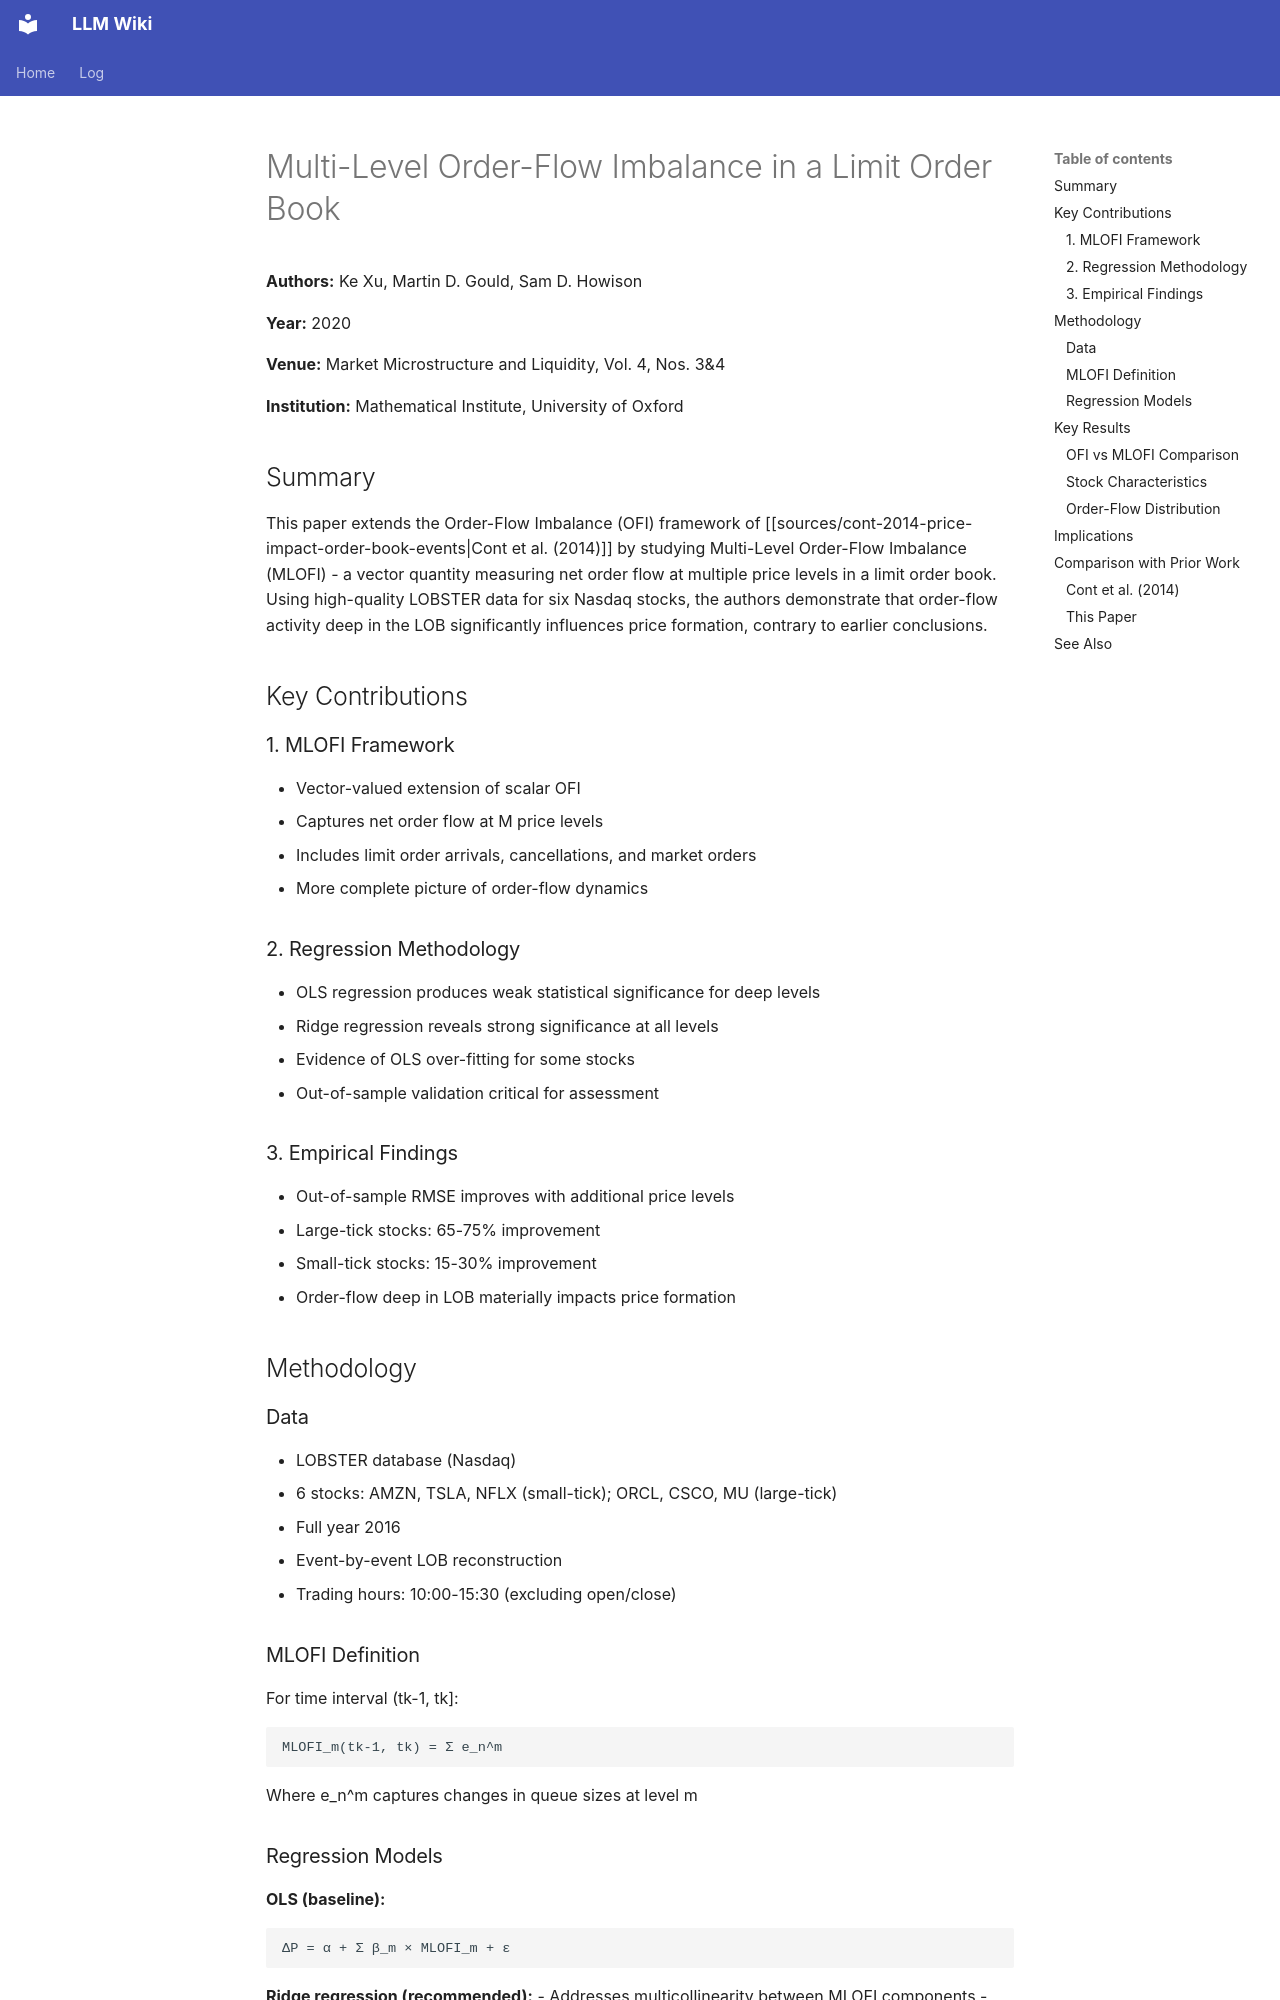

repository: rockandrolla13/LLMWikiGeneration · page: wiki/sources/xu-2020-mlofi/index.html · generator: mkdocs

---
title: Multi-Level Order-Flow Imbalance in a Limit Order Book
page_id: sources/xu-2020-mlofi
page_type: source
source_path: markdown_output/S2382626619500114.md
source_type: journal-article
revision_id: 2
created: 2026-04-25 22:00:00+00:00
updated: '2026-09-25T21:37:03Z'
authors:
- Ke Xu
- Martin D. Gould
- Sam D. Howison
year: 2020
venue: Market Microstructure and Liquidity
tags:
- order-flow-imbalance
- limit-order-book
- price-formation
- market-microstructure
- ridge-regression
- nasdaq
related:
- sources/cont-2014-price-impact-order-book-events
- concepts/limit-order-book
- concepts/order-flow
- concepts/price-formation
- concepts/market-microstructure
- sources/gould-2016-long-memory-fx
- entities/martin-gould
mind_map_priority: high
schema_version: 2
uuid: 2658fd5b-92d5-5eaf-930a-9e1439509750
content_hash: sha256:a5e0ff201fa4ed20b8a8367275404868ecb91853318004188001da3d1e304a75
---

<!-- AUTHORED REGION START -->
# Multi-Level Order-Flow Imbalance in a Limit Order Book

**Authors:** Ke Xu, Martin D. Gould, Sam D. Howison

**Year:** 2020

**Venue:** Market Microstructure and Liquidity, Vol. 4, Nos. 3&4

**Institution:** Mathematical Institute, University of Oxford

## Summary

This paper extends the Order-Flow Imbalance (OFI) framework of [[sources/cont-2014-price-impact-order-book-events|Cont et al. (2014)]] by studying Multi-Level Order-Flow Imbalance (MLOFI) - a vector quantity measuring net order flow at multiple price levels in a limit order book. Using high-quality LOBSTER data for six Nasdaq stocks, the authors demonstrate that order-flow activity deep in the LOB significantly influences price formation, contrary to earlier conclusions.

## Key Contributions

### 1. MLOFI Framework
- Vector-valued extension of scalar OFI
- Captures net order flow at M price levels
- Includes limit order arrivals, cancellations, and market orders
- More complete picture of order-flow dynamics

### 2. Regression Methodology
- OLS regression produces weak statistical significance for deep levels
- Ridge regression reveals strong significance at all levels
- Evidence of OLS over-fitting for some stocks
- Out-of-sample validation critical for assessment

### 3. Empirical Findings
- Out-of-sample RMSE improves with additional price levels
- Large-tick stocks: 65-75% improvement
- Small-tick stocks: 15-30% improvement
- Order-flow deep in LOB materially impacts price formation

## Methodology
